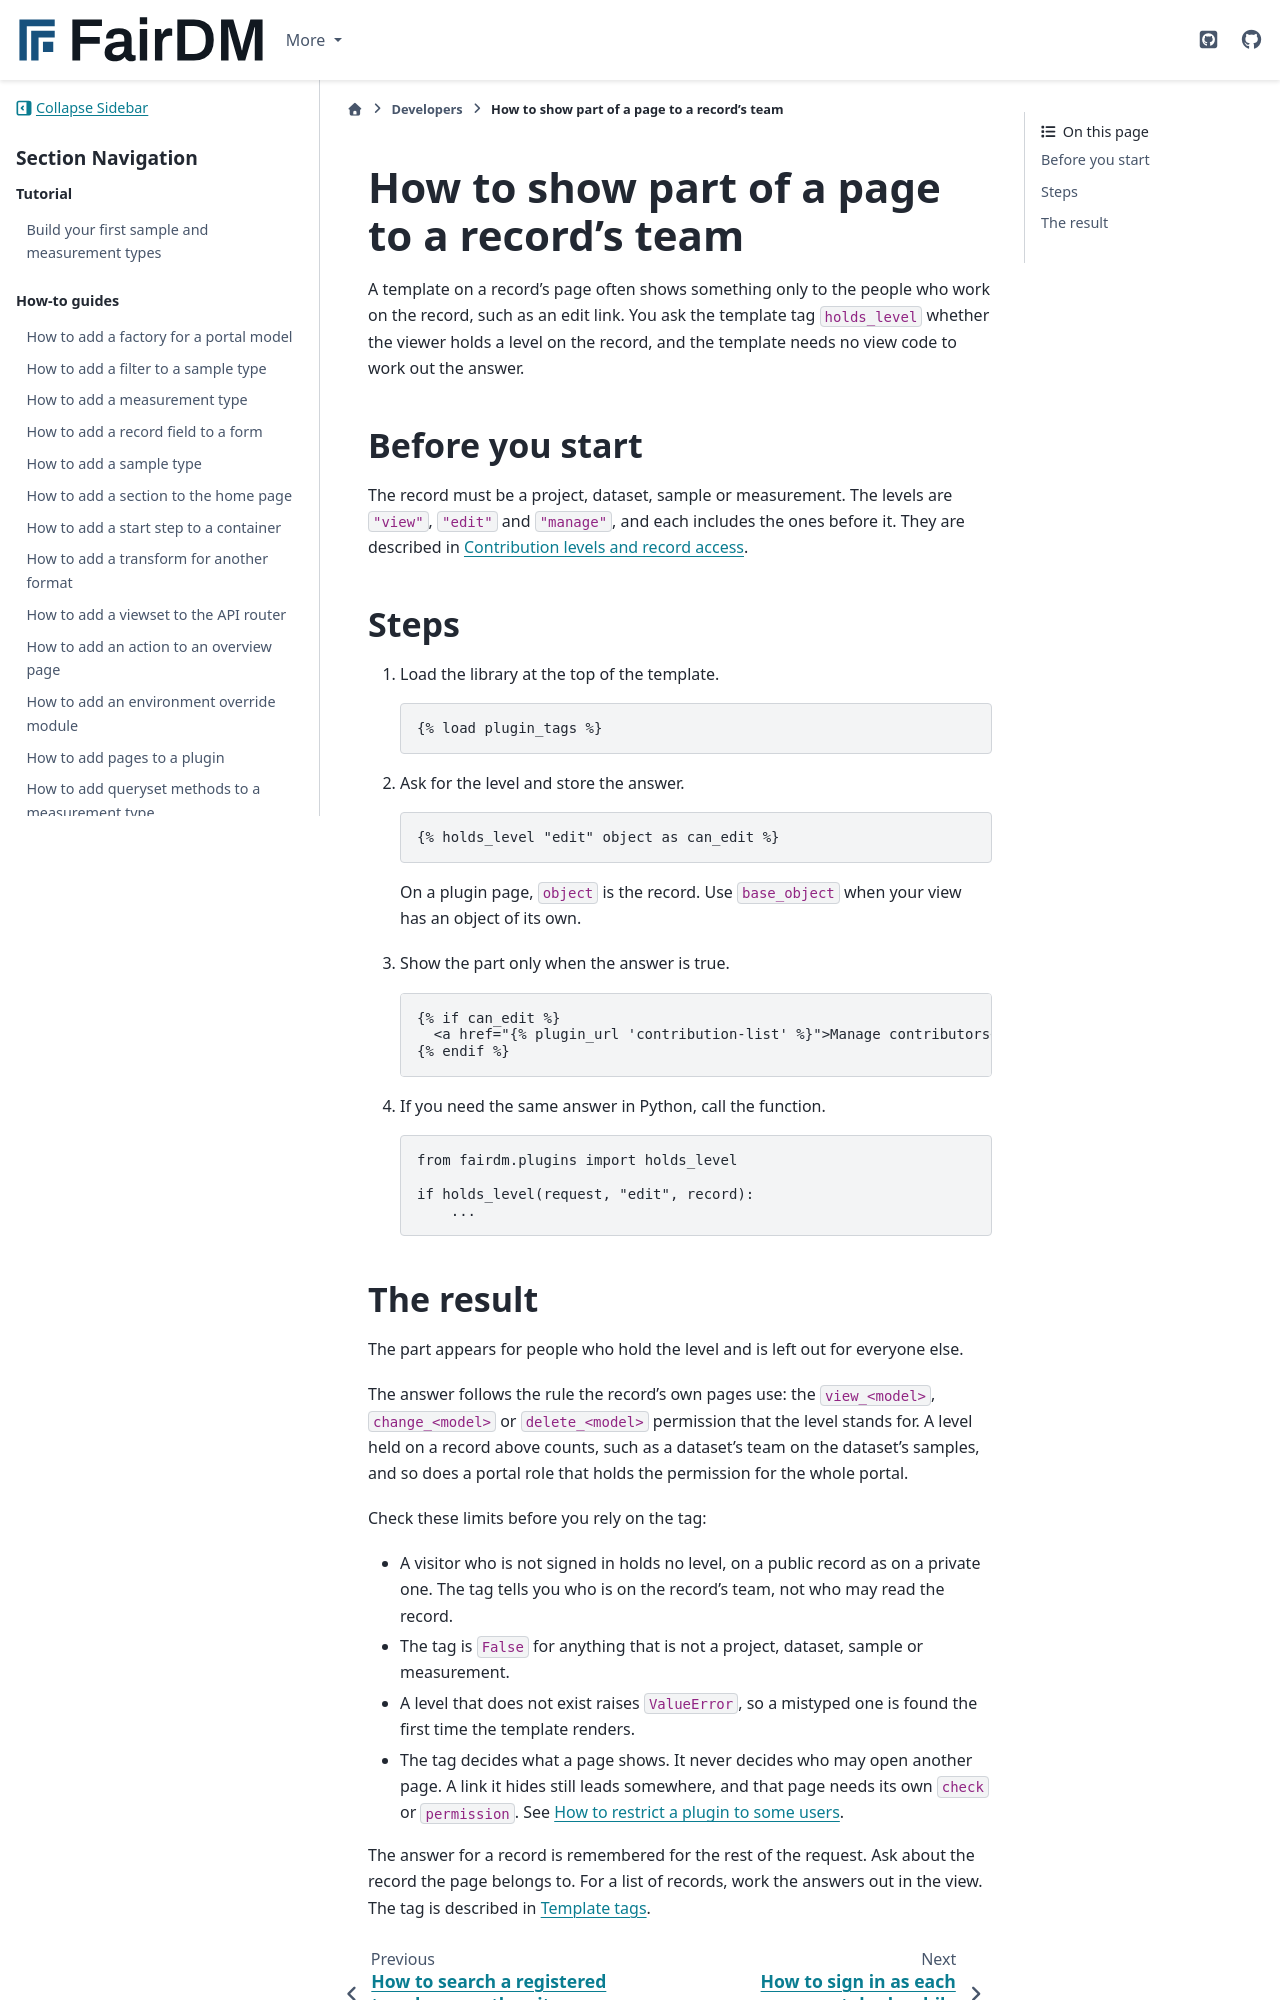

repository: FAIR-DM/fairdm · page: 0.6/developers/how-to/show-part-of-a-page-to-a-records-team.html · generator: sphinx

# How to show part of a page to a record's team

A template on a record's page often shows something only to the people who work on the record, such as an edit link. You ask the template tag `holds_level` whether the viewer holds a level on the record, and the template needs no view code to work out the answer.

## Before you start

The record must be a project, dataset, sample or measurement. The levels are `"view"`, `"edit"` and `"manage"`, and each includes the ones before it. They are described in [Contribution levels and record access](../reference/contribution-levels-and-record-access.md).

## Steps

1. Load the library at the top of the template.

   ```django
   {% load plugin_tags %}
   ```

2. Ask for the level and store the answer.

   ```django
   {% holds_level "edit" object as can_edit %}
   ```

   On a plugin page, `object` is the record. Use `base_object` when your view has an object of its own.

3. Show the part only when the answer is true.

   ```django
   {% if can_edit %}
     <a href="{% plugin_url 'contribution-list' %}">Manage contributors</a>
   {% endif %}
   ```

4. If you need the same answer in Python, call the function.

   ```python
   from fairdm.plugins import holds_level

   if holds_level(request, "edit", record):
       ...
   ```
